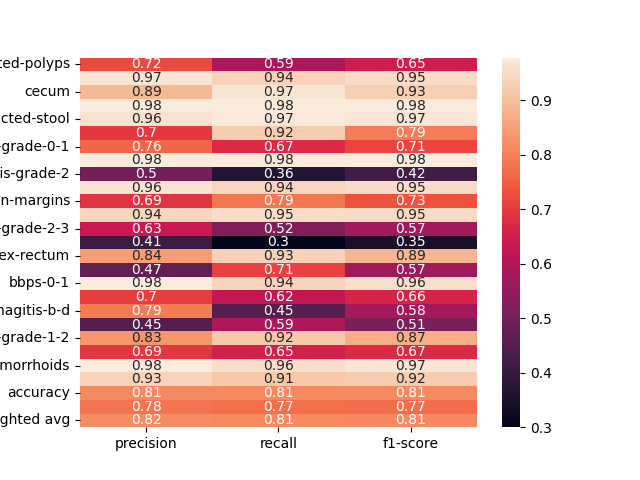

Data behind this chart, as committed beside it:
, precision, recall, f1-score
dyed-lifted-polyps, 0.7236, 0.5894, 0.6496
instrument, 0.9667, 0.9355, 0.9508
cecum, 0.8909, 0.9671, 0.9274
polyp, 0.9778, 0.9778, 0.9778
impacted-stool, 0.9625, 0.9747, 0.9686
z-line, 0.6973, 0.9214, 0.7938
ulcerative-colitis-grade-0-1, 0.7609, 0.6731, 0.7143
bbps-2-3, 0.9767, 0.9767, 0.9767
ulcerative-colitis-grade-2, 0.5, 0.3636, 0.4211
retroflex-stomach, 0.9643, 0.9391, 0.9515
dyed-resection-margins, 0.6882, 0.7852, 0.7335
pylorus, 0.9408, 0.9533, 0.947
ulcerative-colitis-grade-2-3, 0.6341, 0.52, 0.5714
esophagitis-a, 0.4091, 0.3, 0.3462
retroflex-rectum, 0.8438, 0.931, 0.8852
barretts-short-segment, 0.4699, 0.7091, 0.5652
bbps-0-1, 0.9785, 0.9381, 0.9579
ulcerative-colitis-grade-3, 0.7042, 0.625, 0.6623
esophagitis-b-d, 0.791, 0.453, 0.5761
ulcerative-colitis-grade-1, 0.4463, 0.5934, 0.5094
ulcerative-colitis-grade-1-2, 0.8302, 0.9167, 0.8713
barretts, 0.6923, 0.6545, 0.6729
hemorrhoids, 0.9778, 0.9565, 0.967
ileum, 0.9348, 0.9149, 0.9247
accuracy, 0.8138, 0.8138, 0.8138
macro avg, 0.7817, 0.7737, 0.7717
weighted avg, 0.8177, 0.8138, 0.8101
